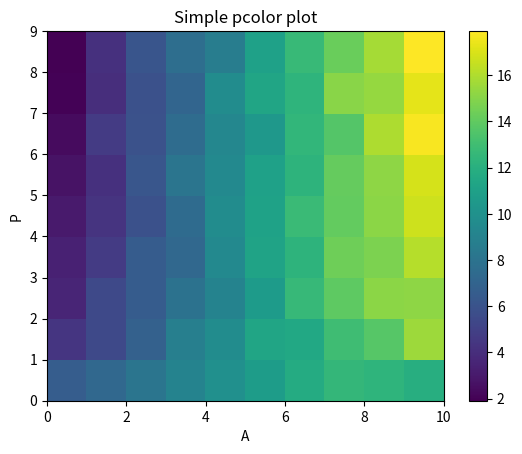

This chart was generated by the following Python code:
from random import random
import matplotlib.pyplot as plt
import numpy as np
# dat = np.random.random(200).reshape(20,10) # создаём матрицу значений
# print(dat)
# exit()
# p = 0.4 # [0;1]
# a = 0.8   # [0;10]
# b = 8  # [0;10]

def generateNumber(p, a, b):
	num = random() # [0;1]
	if num < p:
		num = random() * a # [0;a]
		if num > p:
			num = random() * b # [0;b]
	return num

def parseData(p, a, b):
	numbers = [generateNumber(p, a, b) for i in range(1000)]
	with open("data", 'w') as f:
		for i in range(1000):
			f.write(str(numbers[i]) + '\n')

def findVars():
	with open("data", 'r') as f:
		vals = [float(line) for line in f]
	# print(vals)
	classificate_below_1 = [0 for i in range(10)]
	classificate_grather_1 = [0 for i in range(10)]
	for val in vals:
		if val < 1:
			classificate_below_1[int(val * 10)] += 1
		else:
			classificate_grather_1[int(val)] += 1
	# print("All: ", len(vals))
	# print("Less than one: ", less_one)
	mx = max(vals)
	less = sum(classificate_below_1) - (1 / mx) * len(vals)
	# print("LESS = ", less)
	return {'less': less, 'razbr': classificate_below_1}
	# print("LESS 1: ", sum(classificate_below_1))
	# for i in range(10):
		# print("0.", i, " = ", classificate_below_1[i])
	# print("GRATHER 1: ", sum(classificate_grather_1))
	# for i in range(10):
		# if i != 0:
			# print(i, " = ", classificate_grather_1[i])

def test():
	p_tests = [i/10 for i in range(1, 10)]
	a_tests = [i for i in range(1, 10)]
	b_tests = [5]

	data = [[],[],[],[]]
	# p_tests = [0.1]
	k = 0
	i = 0
	razbr = []
	for b in b_tests:
		i = 0
		# for p in p_tests:
		for a in a_tests:
			data[k].append([])
			razbr.append([])
			# for a in a_tests:
			for p in p_tests:
				# print("P = ", p, " | A = ", a)
				parseData(p, a, b)
				vals = findVars()
				data[k][i].append(vals['less'])
				razbr[i].append(vals['razbr'])
			i += 1
			# razbr[i] = [vl for vl in razbr[i]]
		k += 1
	for r in range(len(razbr)):
		sm = [0 for i in range(len(razbr[r][k]))]
		for k in range(len(razbr[r])):
			for srab in range(len(razbr[r][k])):
				sm[srab] += razbr[r][k][srab]
		razbr[r] = [vl/len(sm) for vl in sm]
	i = 0
	for i in range(len(razbr)):
		al = sum(razbr[i])
		razbr[i] = [float("{0:.2f}".format((vl/al)*100)) for vl in razbr[i]]
		print(razbr[i])
		print(sum(np.diff(razbr[i])))
		print(max(razbr[i]) - min(razbr[i]))
		i += 1
	# print(razbr)
	# for i in range(1):
	# fig = plt.figure()
	# pc = plt.pcolor(data[i]) # метод псевдографики pcolor
	# plt.colorbar(pc)
	# plt.xlabel("A")
	# plt.ylabel("P")
	# plt.title('Simple pcolor plot')
	# plt.show()

	fig = plt.figure()
	pc = plt.pcolor(razbr) # метод псевдографики pcolor
	plt.colorbar(pc)
	plt.xlabel("A")
	plt.ylabel("P")
	plt.title('Simple pcolor plot')
	plt.show()

if __name__ == '__main__':
	# parseData()
	# findVars()
	print("----------------------------------------------------------------------------------")
	test()
